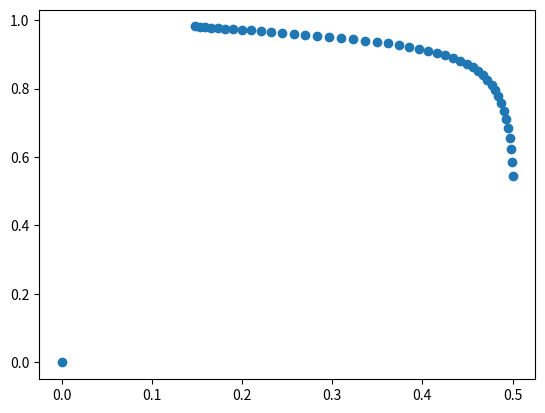

Write Python code to recreate this figure.
import numpy as np


class AffineScaling():

    # Consider standard form:
    # min c'x
    # s.t. Ax = b, x>=0
    def __init__(self, A, b, c, x, epsilon=1e-2, beta=0.1, trace=False):
        (m, n) = A.shape

        # Input shape check:
        if A.shape != (b.shape[0], c.shape[0]):
            raise RuntimeError("Input shape incorrect!")
        if beta <= 0 or beta >= 1:
            raise RuntimeError("beta must between (0,1)")
        if epsilon <= 0:
            raise RuntimeError("epsilon must be positive")
        # Feasibility check:
        if not np.allclose(A @ x, b):
            raise RuntimeError(
                "initialization not feasible, Ax = {}\nbut b = {}".format(A @ x, b))
        if not np.all(np.greater_equal(x, 0)):
            raise RuntimeError("initialization not feasible, x must >=0")
        self.m = m  # number of equality constraints
        self.n = n  # number of valuables
        self.A = A
        self.c = c  # cost fuction
        self.X_k = np.diag(x[:, 0])
        self.p_k = None
        self.r_k = None
        self.epsilon = epsilon  # optimality threshold
        self.beta = beta
        self.trace = True
        if trace:
            self.traces = np.empty((1,n))

    # reached optimal: return true
    def __OptimalityCheck(self):
        distance = np.sum(self.X_k @ self.r_k)
        #  dual feasibliity and optimality
        return distance > 0 and distance < self.epsilon

    # unbounded: return true
    def __UnboundenessCheck(self):
        reduced_cost = - self.X_k @ self.X_k @ self.r_k
        return np.all(np.greater_equal(reduced_cost, 0))

    def __Caculate_r(self):
        self.p_k = np.linalg.inv(self.A @ self.X_k @ self.X_k @ np.transpose(
            self.A)) @ self.A @ self.X_k @ self.X_k @ self.c
        self.r_k = self.c - np.transpose(self.A) @ self.p_k

    def __Update_X(self):
        move = self.X_k @ self.X_k @ self.r_k / \
            self.__gamma(self.X_k @ self.r_k)
        move = np.diag(move[:, 0])
        self.X_k = self.X_k - self.beta * move
    
    def __gamma(self, input):
        clipped = np.clip(input, 0, None)
        return np.max(clipped)

    def Run(self):
        self.__Caculate_r()
        while not self.__OptimalityCheck():
            if self.__UnboundenessCheck():
                print("the input LP problem is unbounded")
                return None
            self.__Update_X()
            self.__Caculate_r()
            if self.trace:
                expanded_X = np.expand_dims(np.diag(self.X_k),axis=0)
                self.traces = np.concatenate((self.traces,expanded_X),axis=0)
        return np.diag(self.X_k)
    
    def GetTraces(self):
        return self.traces


def StandardFormTransformer(A_origin, b, c_origin, x_origin):
    (m, _) = A_origin.shape
    A_auxiliary = np.eye(m)
    A = np.concatenate((A_origin, A_auxiliary), axis=1)
    x_auxiliary = b - A_origin @ x_origin
    x = np.concatenate((x_origin, x_auxiliary), axis=0)
    c_auxiliary = np.zeros((m, 1))
    c = np.concatenate((c_origin, c_auxiliary), axis=0)
    return A, b, c, x


if __name__ == "__main__":

    # LP problem in standard
    epsilon = 0.1
    A_origin = np.asarray([[1, 0], [-1, 0], [epsilon, -1], [epsilon, 1]])
    b = np.asarray([[1, -epsilon, 0, 1]]).T
    c_origin = np.asarray([[0, -1]]).T
    x_origin = np.asarray([[0.5, 0.5]]).T
    (A, _, c, x) = StandardFormTransformer(A_origin, b, c_origin, x_origin)

    solver = AffineScaling(A, b, c, x, trace=True)
    result = solver.Run()
    traces = solver.GetTraces()
    print(result)
    x, y = traces[:,:2].T
    import matplotlib.pyplot as plt
    plt.scatter(x,y)
    plt.show()

